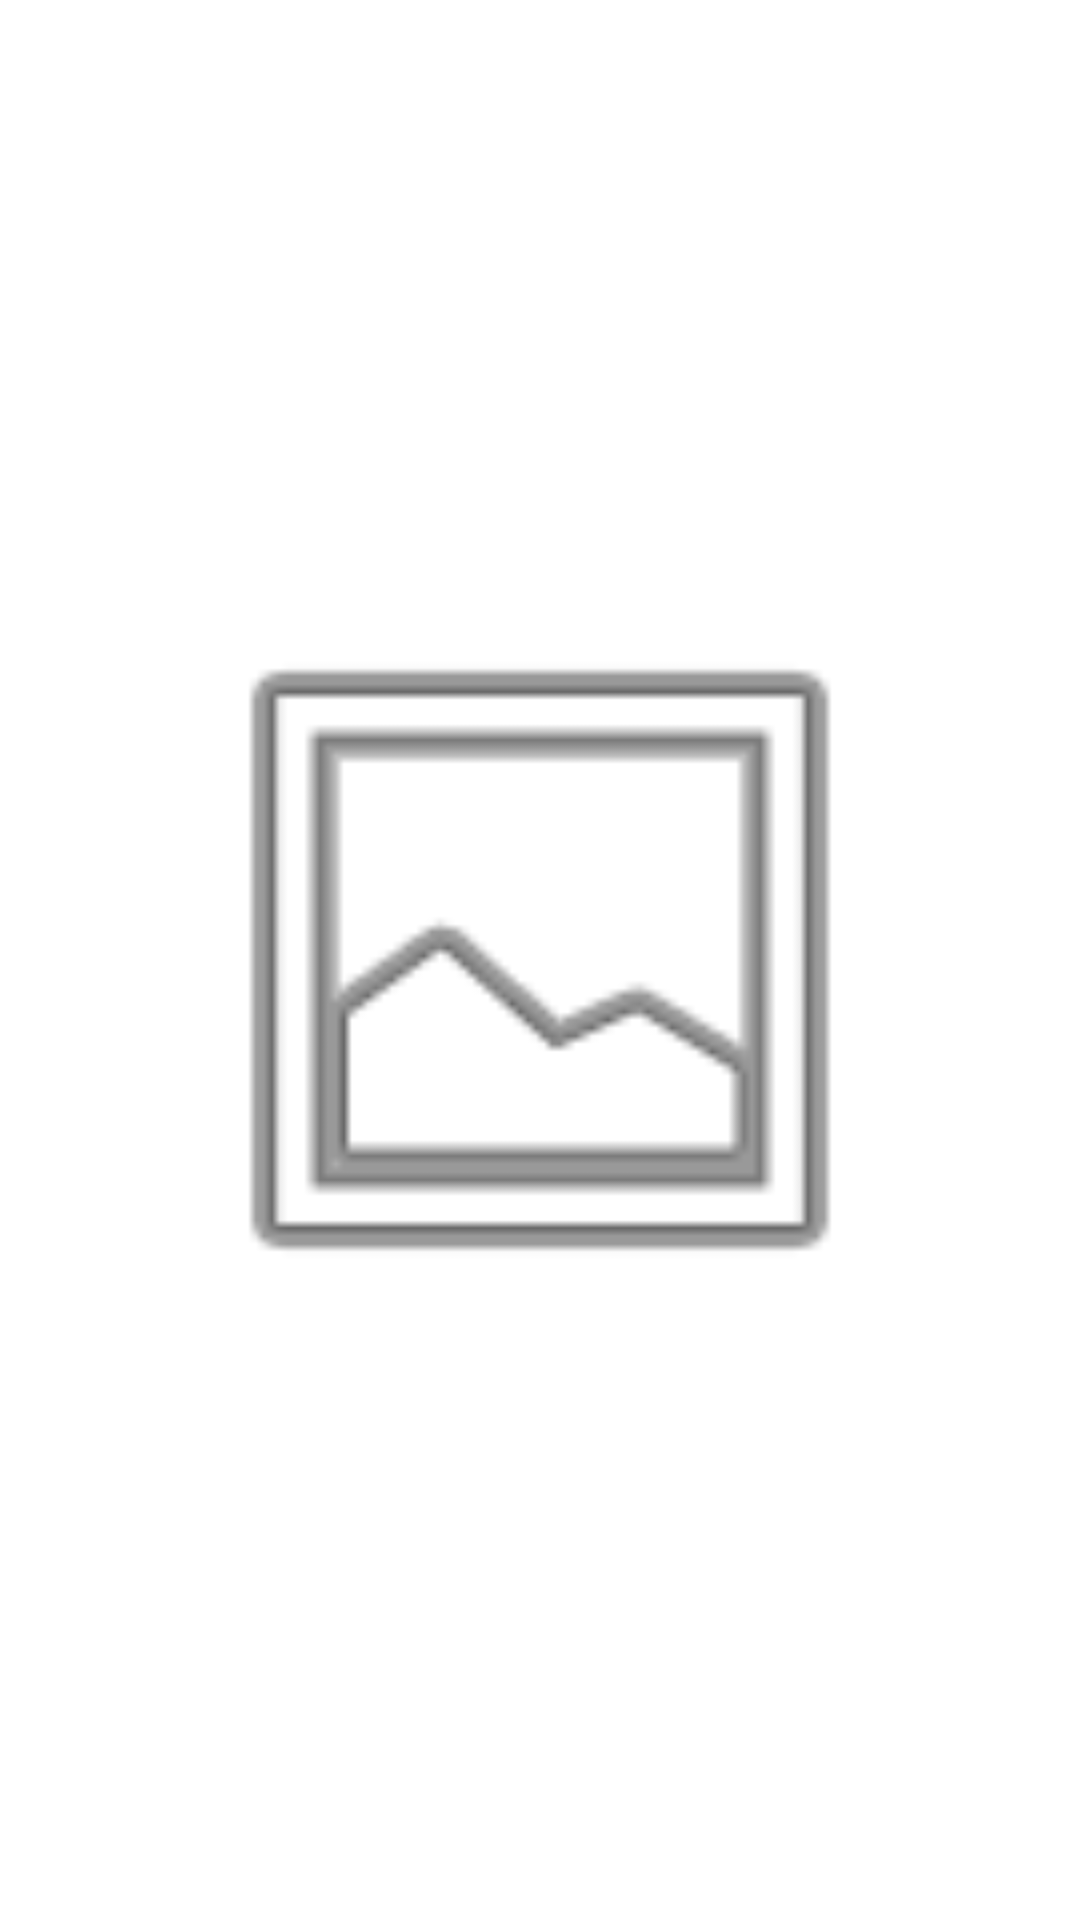

Here is an Android app screen rendered from its layout file. Give the layout XML and the strings, colors and styles it references.
<!-- AndroidManifest.xml: application theme Theme.MyApplication2 -->
<!-- res/layout/fragment_image.xml -->
<?xml version="1.0" encoding="utf-8"?>
<androidx.constraintlayout.widget.ConstraintLayout xmlns:android="http://schemas.android.com/apk/res/android"
    xmlns:app="http://schemas.android.com/apk/res-auto"
    xmlns:tools="http://schemas.android.com/tools"
    android:id="@+id/imageFragment"
    android:layout_width="match_parent"
    android:layout_height="match_parent">

    <ImageView
        android:id="@+id/timeImage"
        android:layout_width="0dp"
        android:layout_height="0dp"
        app:layout_constraintBottom_toBottomOf="parent"
        app:layout_constraintEnd_toEndOf="parent"
        app:layout_constraintHeight_percent="0.4"
        app:layout_constraintStart_toStartOf="parent"
        app:layout_constraintTop_toTopOf="parent"
        app:layout_constraintWidth_percent="0.8"
        app:srcCompat="@android:drawable/ic_menu_gallery" />

</androidx.constraintlayout.widget.ConstraintLayout>
<!-- resources referenced by this layout -->
<resources>
  <style name="Theme.MyApplication2" parent="Theme.MaterialComponents.DayNight.DarkActionBar">
          
          <item name="colorPrimary">@color/black</item>
          <item name="colorPrimaryVariant">@color/black</item>
          <item name="colorOnPrimary">@color/white</item>
          
          <item name="colorSecondary">@color/teal_200</item>
          <item name="colorSecondaryVariant">@color/teal_700</item>
          <item name="colorOnSecondary">@color/black</item>
          
          <item name="windowActionBar">false</item>
          <item name="windowNoTitle">true</item>
          <item name="android:statusBarColor" tools:targetApi="l">?attr/colorPrimaryVariant</item>
          
      </style>
  <!-- not gathered from this repository: default colours our renderer supplied (Android Studio template values) -->
  <color name="teal_200">#FF03DAC5</color>
  <color name="teal_700">#FF018786</color>
  <color name="black">#FF000000</color>
  <color name="white">#FFFFFFFF</color>
</resources>
